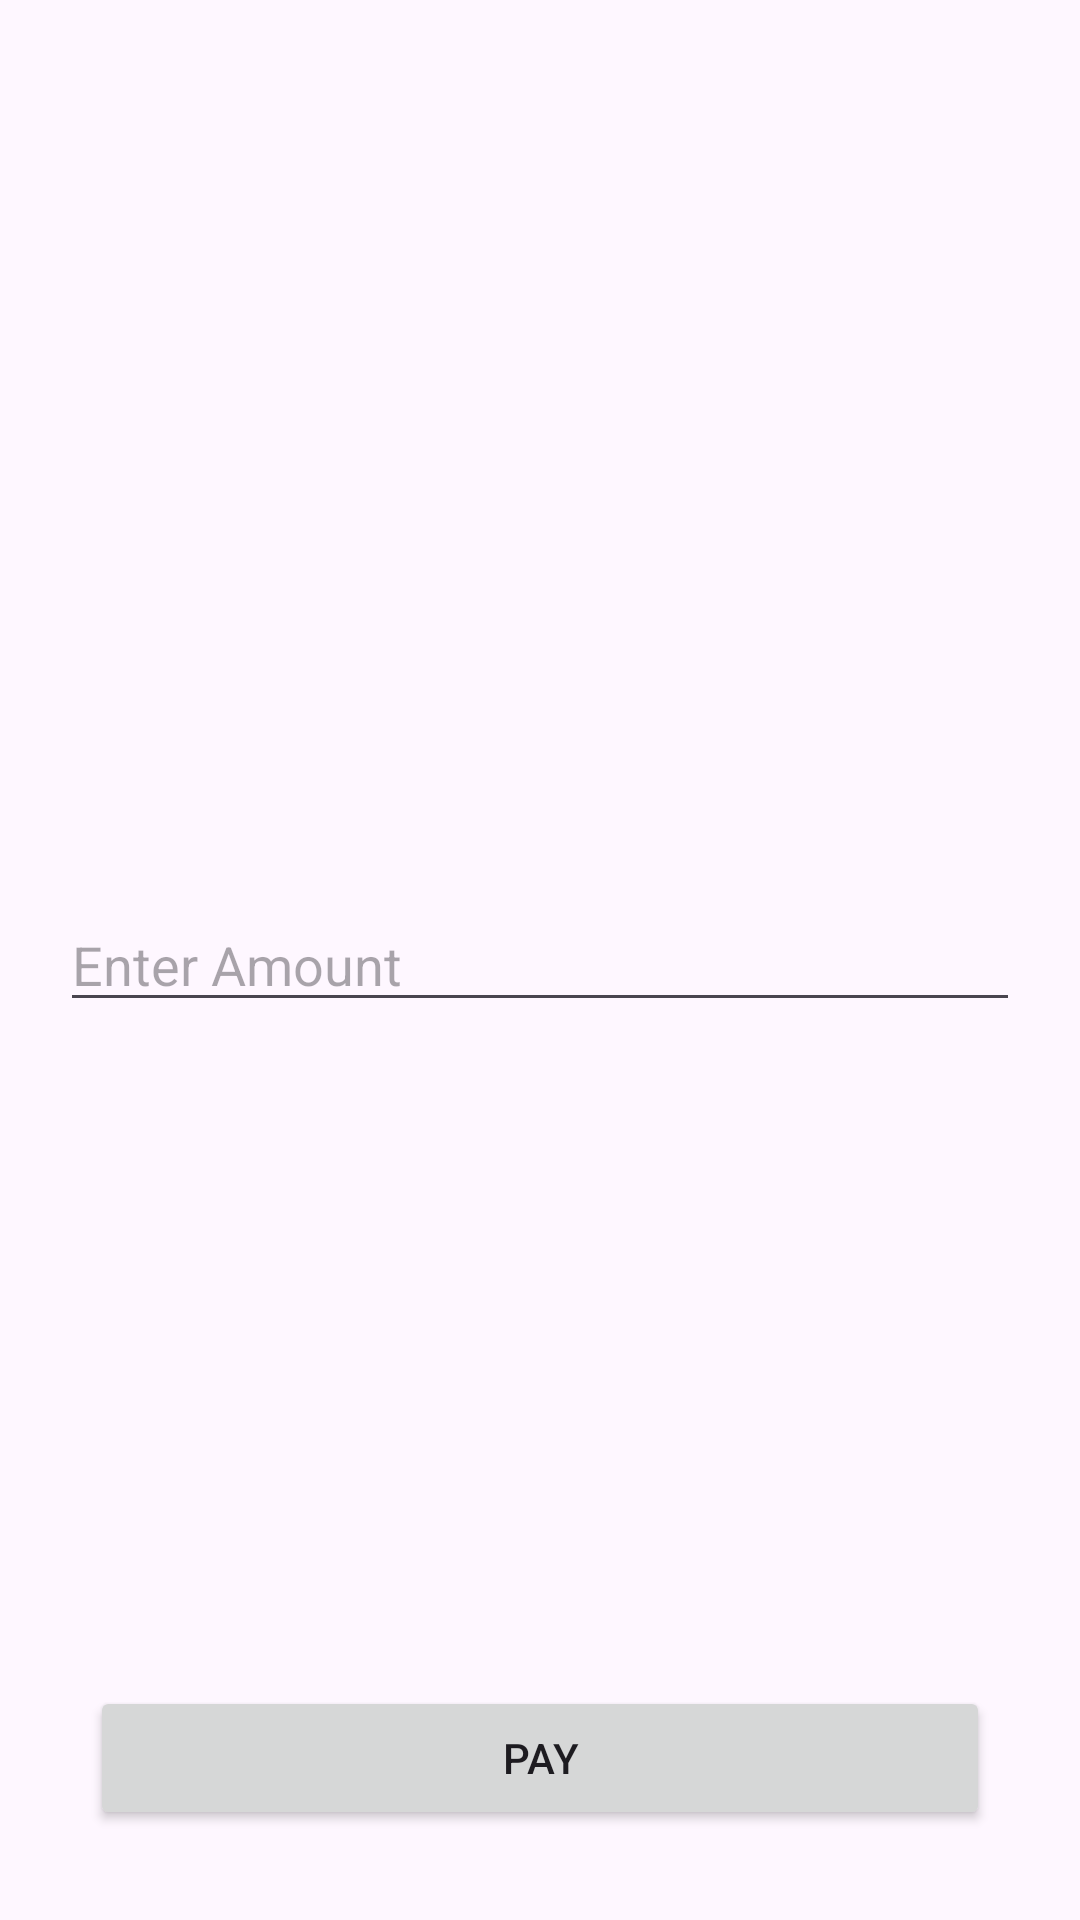

This screen was rendered from an Android layout file. Write that file and the resources it references.
<!-- AndroidManifest.xml: application theme Theme.MayAndroid -->
<!-- res/layout/activity_payment.xml -->
<?xml version="1.0" encoding="utf-8"?>
<androidx.constraintlayout.widget.ConstraintLayout xmlns:android="http://schemas.android.com/apk/res/android"
    xmlns:app="http://schemas.android.com/apk/res-auto"
    xmlns:tools="http://schemas.android.com/tools"
    android:id="@+id/main"
    android:layout_width="match_parent"
    android:layout_height="match_parent"
    tools:context=".PaymentActivity">

    <EditText
        android:layout_width="match_parent"
        android:layout_height="wrap_content"
        app:layout_constraintTop_toTopOf="parent"
        app:layout_constraintBottom_toBottomOf="parent"
        app:layout_constraintStart_toStartOf="parent"
        app:layout_constraintEnd_toEndOf="parent"
        android:hint="Enter Amount"
        android:inputType="number"
        android:id="@+id/edtamount"
        android:layout_marginHorizontal="20dp"
        />
    <Button
        android:layout_width="match_parent"
        android:layout_height="wrap_content"
        app:layout_constraintBottom_toBottomOf="parent"
        app:layout_constraintStart_toStartOf="parent"
        app:layout_constraintEnd_toEndOf="parent"
        android:layout_marginBottom="30dp"
        android:layout_marginHorizontal="30dp"
        android:text="PAY"
        android:id="@+id/btnpay"
        />
</androidx.constraintlayout.widget.ConstraintLayout>
<!-- resources referenced by this layout -->
<resources>
  <style name="Theme.MayAndroid" parent="Base.Theme.MayAndroid" />
  <style name="Base.Theme.MayAndroid" parent="Theme.Material3.DayNight.NoActionBar">
          
          
      </style>
</resources>
